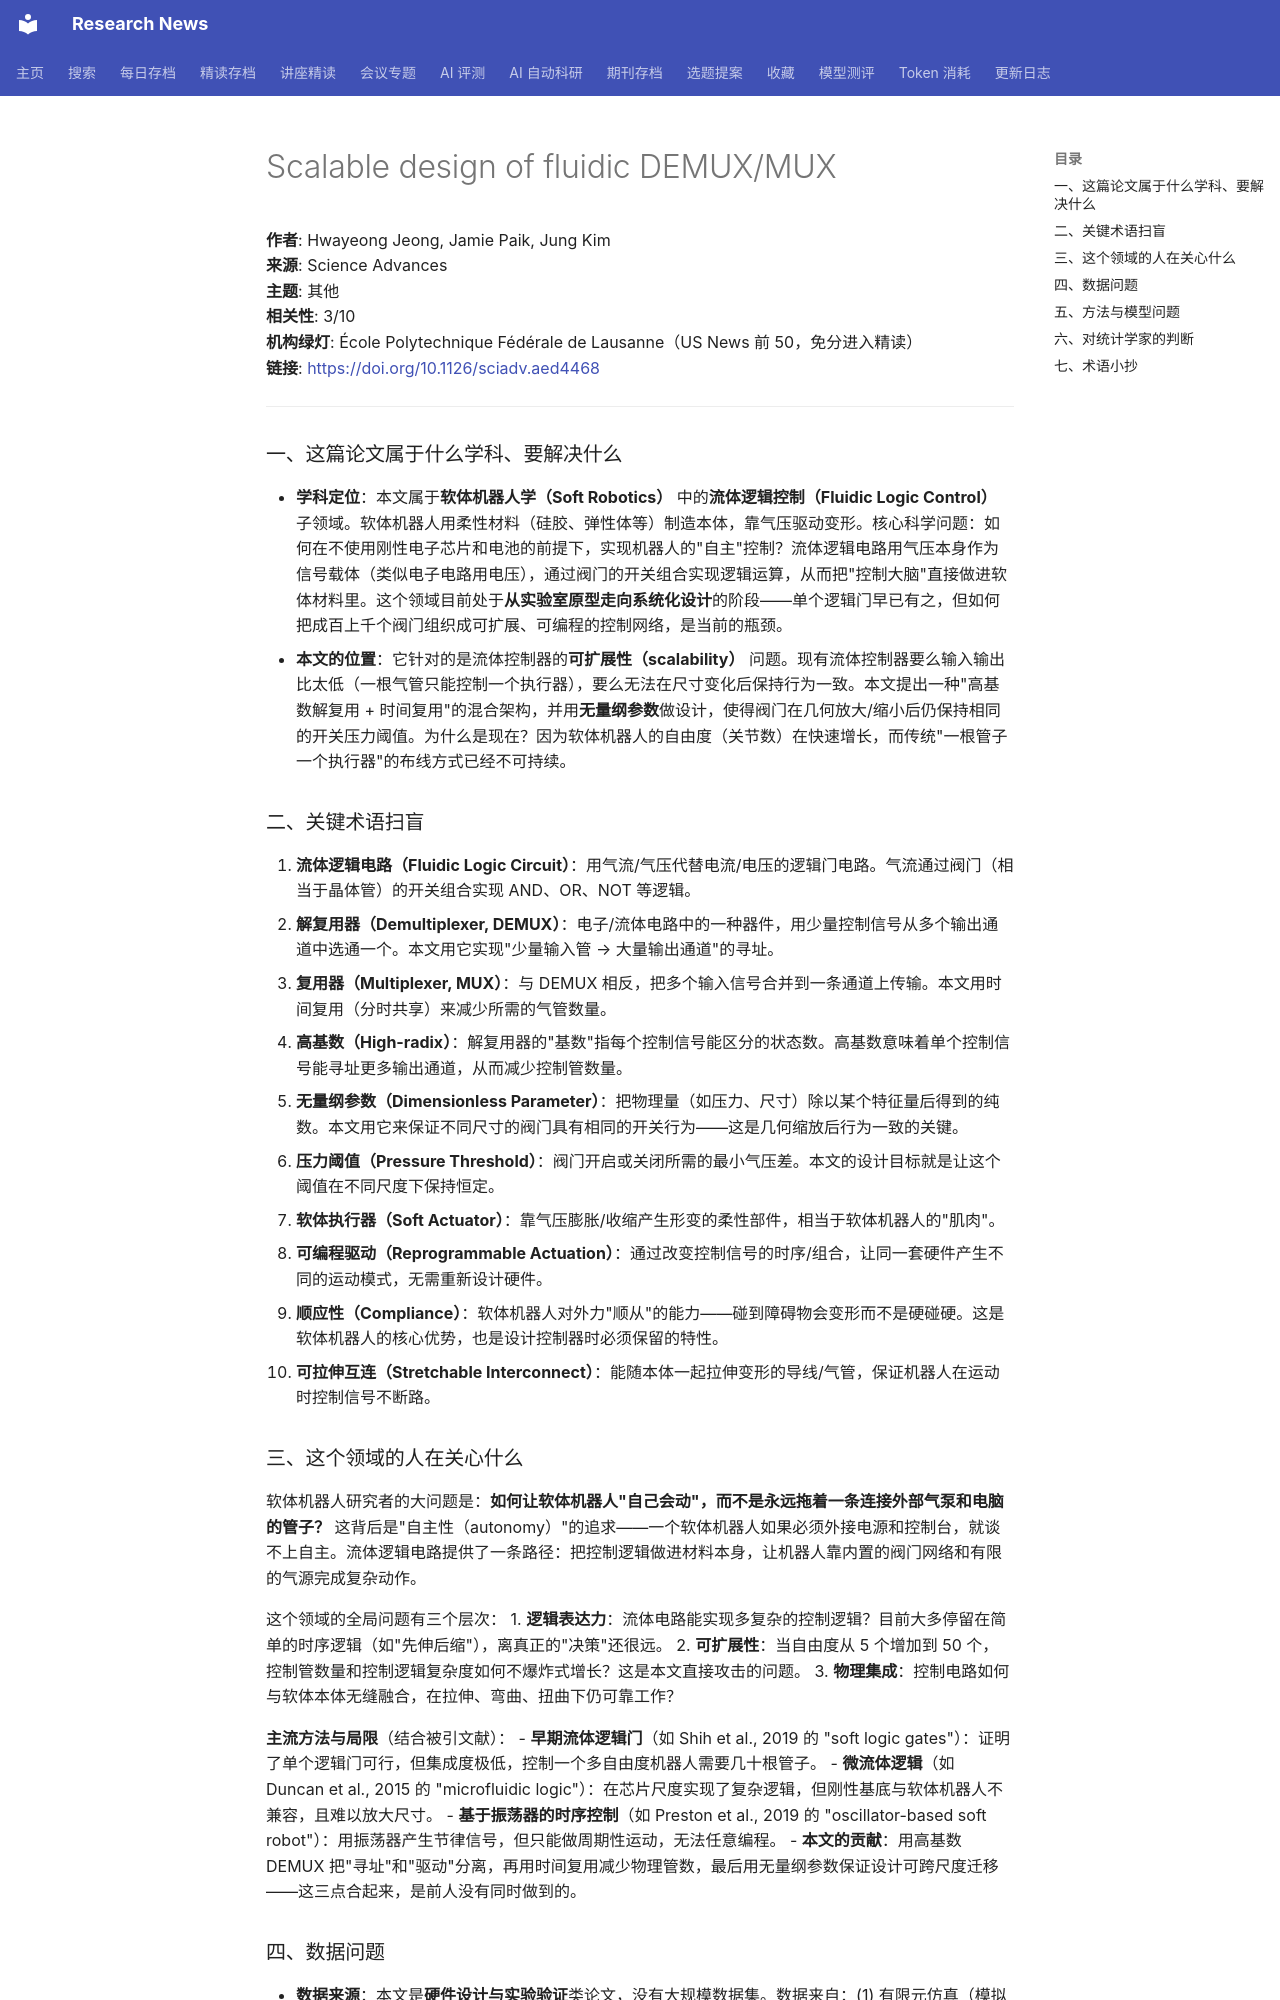

repository: cxy0714/research-news · page: deep_reads/2026-10-13-10.1126_sciadv.aed4468/index.html · generator: mkdocs

# Scalable design of fluidic DEMUX/MUX

**作者**: Hwayeong Jeong, Jamie Paik, Jung Kim  
**来源**: Science Advances  
**主题**: 其他  
**相关性**: 3/10  
**机构绿灯**: École Polytechnique Fédérale de Lausanne（US News 前 50，免分进入精读）  
**链接**: <https://doi.org/10.1126/sciadv.aed4468>

---

### 一、这篇论文属于什么学科、要解决什么

- **学科定位**：本文属于**软体机器人学（Soft Robotics）** 中的**流体逻辑控制（Fluidic Logic Control）** 子领域。软体机器人用柔性材料（硅胶、弹性体等）制造本体，靠气压驱动变形。核心科学问题：如何在不使用刚性电子芯片和电池的前提下，实现机器人的"自主"控制？流体逻辑电路用气压本身作为信号载体（类似电子电路用电压），通过阀门的开关组合实现逻辑运算，从而把"控制大脑"直接做进软体材料里。这个领域目前处于**从实验室原型走向系统化设计**的阶段——单个逻辑门早已有之，但如何把成百上千个阀门组织成可扩展、可编程的控制网络，是当前的瓶颈。
- **本文的位置**：它针对的是流体控制器的**可扩展性（scalability）** 问题。现有流体控制器要么输入输出比太低（一根气管只能控制一个执行器），要么无法在尺寸变化后保持行为一致。本文提出一种"高基数解复用 + 时间复用"的混合架构，并用**无量纲参数**做设计，使得阀门在几何放大/缩小后仍保持相同的开关压力阈值。为什么是现在？因为软体机器人的自由度（关节数）在快速增长，而传统"一根管子一个执行器"的布线方式已经不可持续。

### 二、关键术语扫盲

1. **流体逻辑电路（Fluidic Logic Circuit）**：用气流/气压代替电流/电压的逻辑门电路。气流通过阀门（相当于晶体管）的开关组合实现 AND、OR、NOT 等逻辑。
2. **解复用器（Demultiplexer, DEMUX）**：电子/流体电路中的一种器件，用少量控制信号从多个输出通道中选通一个。本文用它实现"少量输入管 → 大量输出通道"的寻址。
3. **复用器（Multiplexer, MUX）**：与 DEMUX 相反，把多个输入信号合并到一条通道上传输。本文用时间复用（分时共享）来减少所需的气管数量。
4. **高基数（High-radix）**：解复用器的"基数"指每个控制信号能区分的状态数。高基数意味着单个控制信号能寻址更多输出通道，从而减少控制管数量。
5. **无量纲参数（Dimensionless Parameter）**：把物理量（如压力、尺寸）除以某个特征量后得到的纯数。本文用它来保证不同尺寸的阀门具有相同的开关行为——这是几何缩放后行为一致的关键。
6. **压力阈值（Pressure Threshold）**：阀门开启或关闭所需的最小气压差。本文的设计目标就是让这个阈值在不同尺度下保持恒定。
7. **软体执行器（Soft Actuator）**：靠气压膨胀/收缩产生形变的柔性部件，相当于软体机器人的"肌肉"。
8. **可编程驱动（Reprogrammable Actuation）**：通过改变控制信号的时序/组合，让同一套硬件产生不同的运动模式，无需重新设计硬件。
9. **顺应性（Compliance）**：软体机器人对外力"顺从"的能力——碰到障碍物会变形而不是硬碰硬。这是软体机器人的核心优势，也是设计控制器时必须保留的特性。
10. **可拉伸互连（Stretchable Interconnect）**：能随本体一起拉伸变形的导线/气管，保证机器人在运动时控制信号不断路。

### 三、这个领域的人在关心什么

软体机器人研究者的大问题是：**如何让软体机器人"自己会动"，而不是永远拖着一条连接外部气泵和电脑的管子？** 这背后是"自主性（autonomy）"的追求——一个软体机器人如果必须外接电源和控制台，就谈不上自主。流体逻辑电路提供了一条路径：把控制逻辑做进材料本身，让机器人靠内置的阀门网络和有限的气源完成复杂动作。

这个领域的全局问题有三个层次：
1. **逻辑表达力**：流体电路能实现多复杂的控制逻辑？目前大多停留在简单的时序逻辑（如"先伸后缩"），离真正的"决策"还很远。
2. **可扩展性**：当自由度从 5 个增加到 50 个，控制管数量和控制逻辑复杂度如何不爆炸式增长？这是本文直接攻击的问题。
3. **物理集成**：控制电路如何与软体本体无缝融合，在拉伸、弯曲、扭曲下仍可靠工作？

**主流方法与局限**（结合被引文献）：
- **早期流体逻辑门**（如 Shih et al., 2019 的 "soft logic gates"）：证明了单个逻辑门可行，但集成度极低，控制一个多自由度机器人需要几十根管子。
- **微流体逻辑**（如 Duncan et al., 2015 的 "microfluidic logic"）：在芯片尺度实现了复杂逻辑，但刚性基底与软体机器人不兼容，且难以放大尺寸。
- **基于振荡器的时序控制**（如 Preston et al., 2019 的 "oscillator-based soft robot"）：用振荡器产生节律信号，但只能做周期性运动，无法任意编程。
- **本文的贡献**：用高基数 DEMUX 把"寻址"和"驱动"分离，再用时间复用减少物理管数，最后用无量纲参数保证设计可跨尺度迁移——这三点合起来，是前人没有同时做到的。
